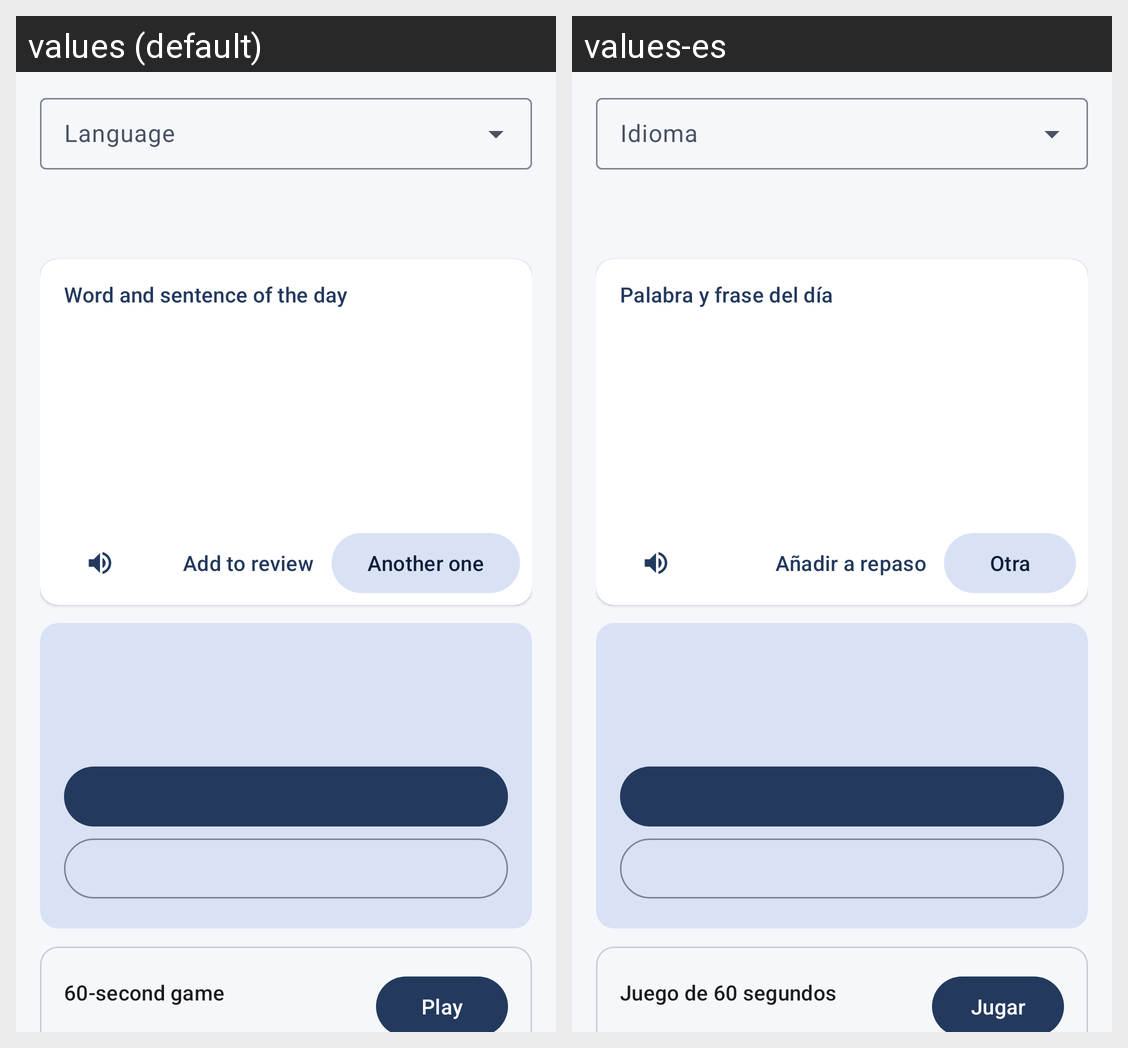

This grid shows one Android layout under two languages. Give, for every string resource on the screen, its name, the default text and each shown locale's text.
Android screen res/layout/fragment_learn.xml rendered under 2 locales, left to right: values (default), values-es. Device: Nexus 5 (rendered at 1080×1920; each locale shown at half size, 540×960, under a caption strip naming it); theme Theme.Palabras.
Strings drawn on this screen, with the default value and each locale's value (text and hints the layout hard-codes, and strings that could not be matched under every locale, appear in the picture but are not listed):

language
  values: Language
  values-es: Idioma

daily_title
  values: Word and sentence of the day
  values-es: Palabra y frase del día

add_to_review
  values: Add to review
  values-es: Añadir a repaso

random_word
  values: Another one
  values-es: Otra

timed_title
  values: 60-second game
  values-es: Juego de 60 segundos

timed_play
  values: Play
  values-es: Jugar
